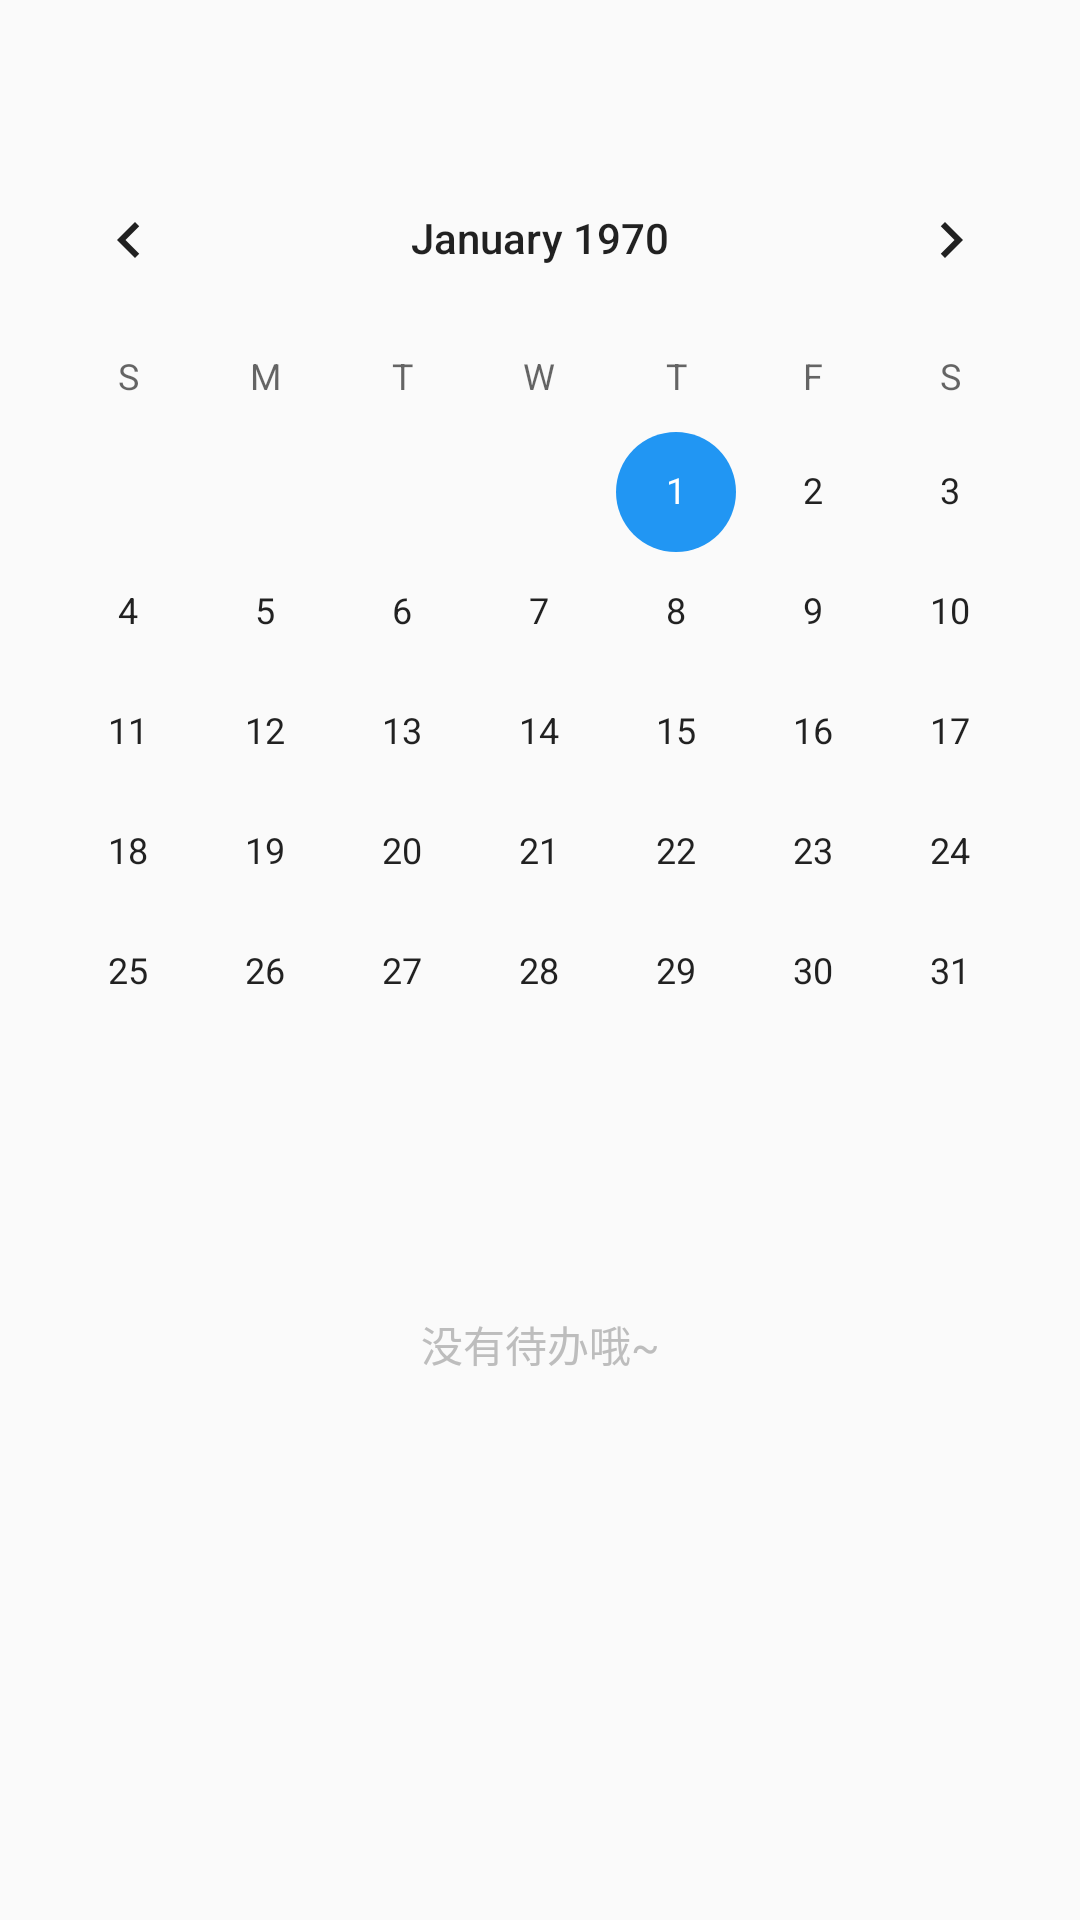

Here is an Android app screen rendered from its layout file. Give the layout XML and the strings, colors and styles it references.
<!-- AndroidManifest.xml: application theme Theme.TaskMaster -->
<!-- res/layout/fragment_calendar.xml -->
<?xml version="1.0" encoding="utf-8"?>
<androidx.constraintlayout.widget.ConstraintLayout xmlns:android="http://schemas.android.com/apk/res/android"
    xmlns:app="http://schemas.android.com/apk/res-auto"
    android:layout_width="match_parent"
    android:layout_height="match_parent">

    <TextView
        android:id="@+id/tv_caption"
        android:layout_width="match_parent"
        android:layout_height="36dp"
        android:textSize="16sp"
        android:layout_marginVertical="16dp"
        android:paddingHorizontal="12dp"
        android:gravity="center"
        app:layout_constraintTop_toTopOf="parent"/>

    <CalendarView
        android:id="@+id/calendar"
        android:layout_width="match_parent"
        android:layout_height="wrap_content"
        android:theme="@style/DatePickerDialogTheme"
        app:layout_constraintTop_toBottomOf="@id/tv_caption" />

    <TextView
        android:id="@+id/tv_count"
        android:layout_width="wrap_content"
        android:layout_height="wrap_content"
        android:layout_marginStart="16dp"
        app:layout_constraintStart_toStartOf="parent"
        app:layout_constraintTop_toBottomOf="@id/calendar" />

    <androidx.recyclerview.widget.RecyclerView
        android:id="@+id/recyclerView"
        android:layout_width="match_parent"
        android:layout_height="wrap_content"
        android:layout_marginHorizontal="16dp"
        app:layout_constraintTop_toBottomOf="@id/tv_count" />

    <TextView
        android:id="@+id/tips"
        android:layout_width="match_parent"
        android:layout_height="128dp"
        android:gravity="center"
        android:text="没有待办哦~"
        android:textColor="@color/grey_400"
        app:layout_constraintTop_toBottomOf="@id/calendar" />
</androidx.constraintlayout.widget.ConstraintLayout>
<!-- resources referenced by this layout -->
<resources>
  <color name="grey_400">#bdbdbd</color>
  <style name="DatePickerDialogTheme" parent="android:Theme.Material.Light.Dialog.Alert">
          <item name="android:colorAccent">@color/blue_500</item>
          <item name="android:dialogPreferredPadding">0dp</item>
          <item name="android:padding">0dp</item>
          <item name="android:layout_margin">0dp</item>
      </style>
  <style name="Theme.TaskMaster" parent="Theme.MaterialComponents.DayNight.NoActionBar.Bridge">
          
          <item name="colorPrimary">@color/blue_500</item>
          <item name="colorPrimaryVariant">@color/blue_500</item>
          <item name="colorOnPrimary">@color/white</item>
          
          <item name="colorSecondary">@color/teal_200</item>
          <item name="colorSecondaryVariant">@color/blue_500</item>
          <item name="colorOnSecondary">@color/black</item>
          
          <item name="android:statusBarColor">?attr/colorPrimaryVariant</item>
          
      </style>
  <color name="blue_500">#2196f3</color>
  <color name="white">#FFFFFFFF</color>
  <color name="teal_200">#FF03DAC5</color>
  <color name="black">#FF000000</color>
</resources>
